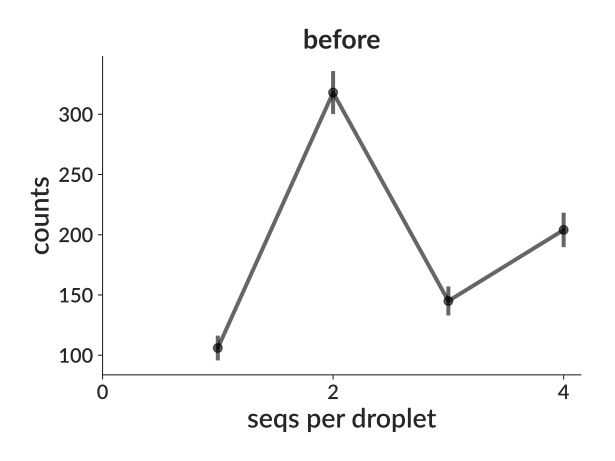

The file beside this chart, header and first rows:
bin_low_edge, contents, binlabel, error
-0.5, 0.0, , 0.0
0.5, 106.0, , 10.3
1.5, 318.0, , 17.83
2.5, 145.0, , 12.04
3.5, 204.0, , 14.28
4.5, 0.0, , 0.0
